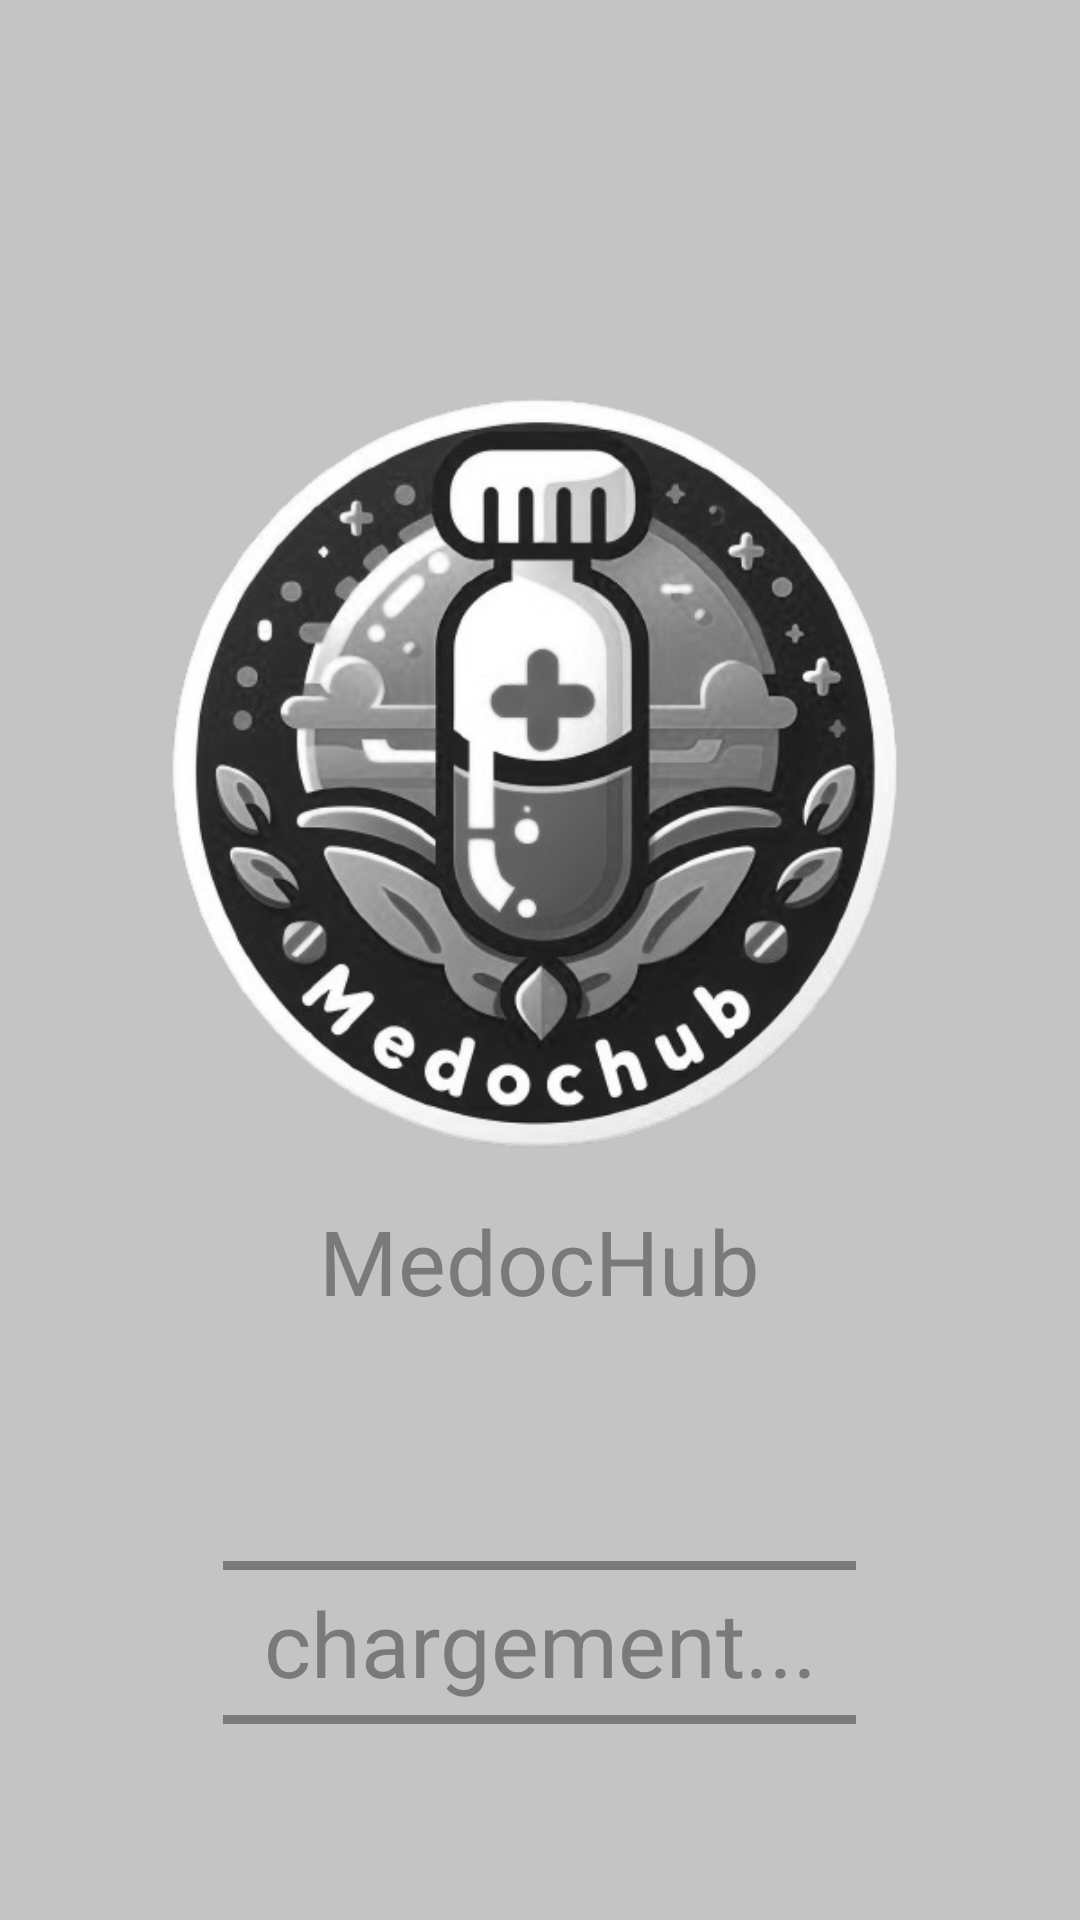

Produce the Android XML layout that renders to this screen, including the resource entries it uses.
<!-- AndroidManifest.xml: application theme Theme.Design.NoActionBar -->
<!-- res/layout/activity_splash_screen.xml -->
<?xml version="1.0" encoding="utf-8"?>
<androidx.constraintlayout.widget.ConstraintLayout xmlns:android="http://schemas.android.com/apk/res/android"
    xmlns:app="http://schemas.android.com/apk/res-auto"
    xmlns:tools="http://schemas.android.com/tools"
    android:id="@+id/SplashScreen"
    android:layout_width="match_parent"
    android:layout_height="match_parent"
    android:background="@color/grey"
    tools:context=".activity.SplashScreenActivity">

    <LinearLayout
        android:layout_width="0dp"
        android:layout_height="0dp"
        android:orientation="vertical"
        app:layout_constraintBottom_toBottomOf="parent"
        app:layout_constraintEnd_toEndOf="parent"
        app:layout_constraintStart_toStartOf="parent"
        app:layout_constraintTop_toTopOf="parent">

        <ImageView
            android:id="@+id/imageView"
            android:layout_width="wrap_content"
            android:layout_height="300dp"
            android:layout_marginTop="100sp"
            android:contentDescription="@string/logo"
            app:srcCompat="@drawable/logogrey" />

        <TextView
            android:id="@+id/textView"
            android:layout_width="wrap_content"
            android:layout_height="wrap_content"
            android:layout_gravity="center_horizontal"
            android:text="@string/app_name"
            android:textSize="30sp"
            android:textColor="@color/dark_grey"/>

        <View
            android:id="@+id/divider1"
            android:layout_width="211dp"
            android:layout_height="3dp"
            android:layout_gravity="center_horizontal"
            android:layout_marginTop="80sp"
            android:background="@color/dark_grey" />

        <LinearLayout
            android:layout_width="match_parent"
            android:layout_height="wrap_content"
            android:layout_margin="4sp">

            <TextView
                android:id="@+id/loadingText"
                android:layout_width="0dp"
                android:layout_height="wrap_content"
                android:layout_weight="1"
                android:text="@string/loading"
                android:textAlignment="center"
                android:textSize="30sp"
                android:textColor="@color/dark_grey"/>

        </LinearLayout>

        <View
            android:id="@+id/divider2"
            android:layout_width="211dp"
            android:layout_height="3dp"
            android:layout_gravity="center_horizontal"
            android:background="@color/dark_grey"
            android:paddingTop="80sp" />

    </LinearLayout>
</androidx.constraintlayout.widget.ConstraintLayout>
<!-- resources referenced by this layout -->
<resources>
  <color name="dark_grey">#7A7A7A</color>
  <color name="grey">#C4C4C4</color>
  <!-- drawable logogrey: png bitmap (drawable, 137252 bytes) -->
  <string name="app_name">MedocHub</string>
  <string name="loading">chargement...</string>
  <string name="logo">Logo de l\'application</string>
</resources>
